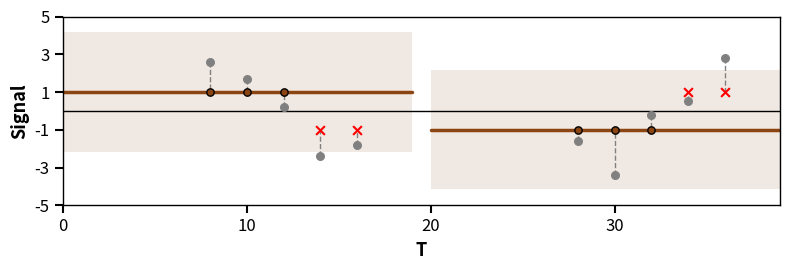

The matplotlib source for this figure:
import numpy as np
import matplotlib.pyplot as plt
import matplotlib
matplotlib.rcParams['pdf.fonttype'] = 42
matplotlib.rcParams['ps.fonttype'] = 42

# -----------------------------
# Parameters
# -----------------------------
phase_len = 20
T = 2 * phase_len
x = np.arange(T)

mu1, mu2 = 1.0, -1.0
sigma = np.sqrt(10.0)  # standard deviation = √10

# Mean arrays
y1 = np.full(phase_len, mu1)
y2 = np.full(phase_len, mu2)

brown = "#8B4513"

# Nearest of {+1, -1}
def nearest_sign(y):
    return 1.0 if abs(y - 1) <= abs(y + 1) else -1.0

# -----------------------------
# Fixed illustrative points and their targets
# Phase 1: 3 project to +1, 2 project to -1
# Phase 2: 3 project to -1, 2 project to +1
# -----------------------------
t1 = np.array([8, 10, 12, 14, 16])  # inside phase-1 window [0, 20)
y1_points = np.array([ 2.6, 1.7, 0.2, -2.4, -1.8 ])  # => +1, +1, +1, -1, -1
t2 = np.array([28, 30, 32, 34, 36])                  # inside phase-2 window [20, 40)
y2_points = np.array([ -1.6, -3.4, -0.2,  0.5,  2.8 ])  # => -1, -1, -1, +1, +1

y1_proj = np.array([nearest_sign(v) for v in y1_points])
y2_proj = np.array([nearest_sign(v) for v in y2_points])

# -----------------------------
# Plot
# -----------------------------
fig, ax = plt.subplots(figsize=(8, 2.8))

# Std-dev shading (±σ) in brown
ax.fill_between(x[:phase_len], mu1 - sigma, mu1 + sigma, color=brown, alpha=0.12, linewidth=0)
ax.fill_between(x[phase_len:], mu2 - sigma, mu2 + sigma, color=brown, alpha=0.12, linewidth=0)

# Mean lines in brown
ax.plot(x[:phase_len], y1, color=brown, linewidth=2.5, solid_capstyle="round")
ax.plot(x[phase_len:], y2, color=brown, linewidth=2.5, solid_capstyle="round")

# Sample points (black)
ax.scatter(t1, y1_points, s=30, color="grey", zorder=5)
ax.scatter(t2, y2_points, s=30, color="grey", zorder=5)

# Projection lines to nearest {+1, -1} and projected markers (white circles)
for ti, yi, yp in zip(t1, y1_points, y1_proj):
    ax.plot([ti, ti], [yi, yp], linestyle="--", linewidth=1, color="gray", zorder=4)
    if yp == 1:
        ax.scatter([ti], [yp], s=28, facecolors=brown, edgecolors="black", zorder=6)
    if yp == -1:
        ax.scatter([ti], [yp], s=40, facecolors='red', marker='x', zorder=6)

for ti, yi, yp in zip(t2, y2_points, y2_proj):
    ax.plot([ti, ti], [yi, yp], linestyle="--", linewidth=1, color="gray", zorder=4)
    if yp == -1:
        ax.scatter([ti], [yp], s=28, facecolors=brown, edgecolors="black", zorder=6)
    if yp == 1:
        ax.scatter([ti], [yp], s=40, facecolors='red', marker='x', zorder=6)


# Reference line at 0
ax.axhline(0, color="black", linewidth=1)

# Axes (bold; no grid)
ax.set_xlabel("T", fontsize=13, fontweight="bold")
ax.set_ylabel("Signal", fontsize=13, fontweight="bold")
ax.set_xticks([0, 10, 20, 30, 40])

# Y-range wide enough for ±√10 band
ymin = min(mu2 - sigma, mu1 - sigma) - 0.3
ymax = max(mu1 + sigma, mu2 + sigma) + 0.3
ax.set_ylim(ymin-0.5, ymax-0.5)
ax.set_xlim(0, T - 1)

# Y-ticks
yticks = np.arange(np.floor(ymin), np.ceil(ymax) + 1, 2)
ax.set_yticks(yticks)

ax.tick_params(axis='both', which='both', labelsize=12, width=1.5, length=6)
for spine in ax.spines.values():
    spine.set_linewidth(1)

fig.savefig("seq2.pdf", bbox_inches="tight")


fig.tight_layout()
plt.show()
